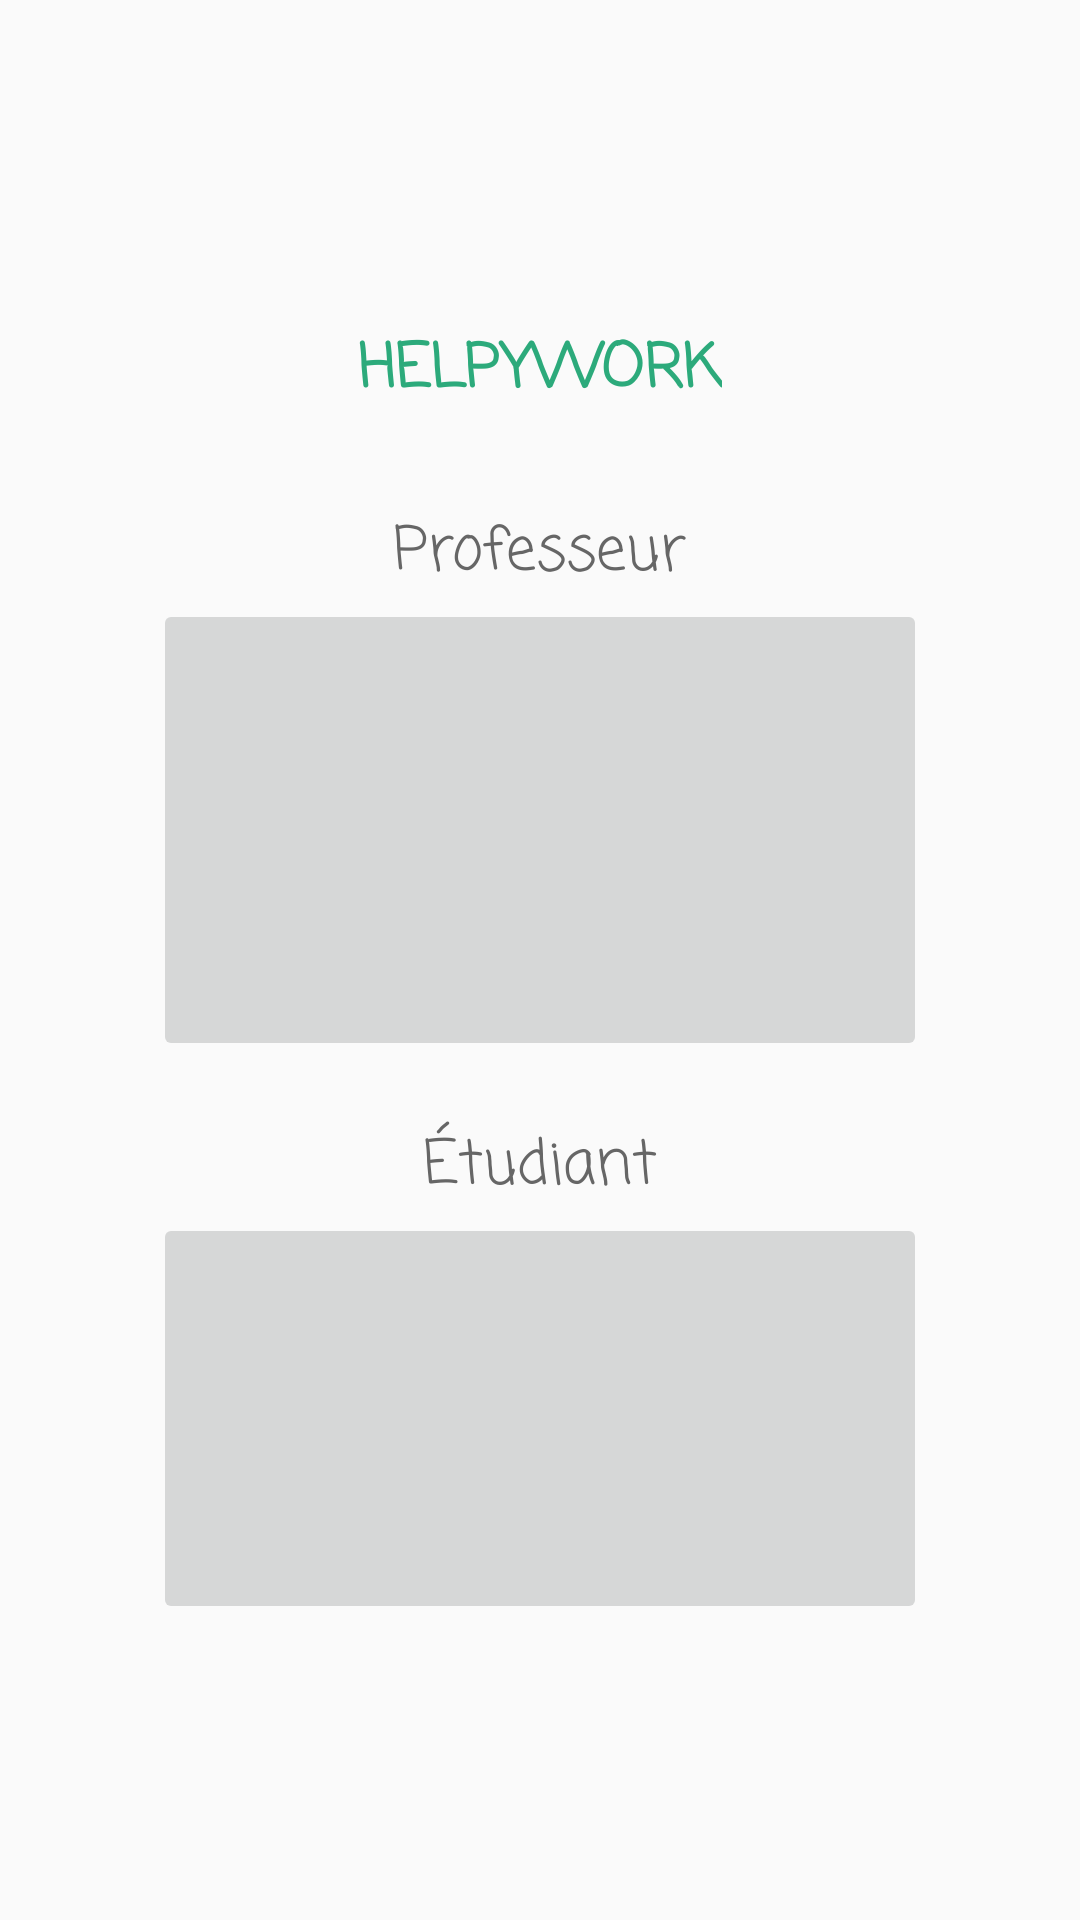

Write the Android layout XML for this screen, with the resource values it uses.
<!-- AndroidManifest.xml: application theme HelpyTheme -->
<!-- res/layout/activity_main.xml -->
<?xml version="1.0" encoding="utf-8"?>
<LinearLayout xmlns:android="http://schemas.android.com/apk/res/android"
    xmlns:app="http://schemas.android.com/apk/res-auto"
    xmlns:tools="http://schemas.android.com/tools"
    android:layout_width="match_parent"
    android:layout_height="match_parent"
    android:orientation="vertical"
    tools:context=".Select">

    <LinearLayout
        android:layout_width="match_parent"
        android:layout_height="match_parent"
        android:orientation="vertical"
        android:gravity="center">
        <TextView
            android:id="@+id/helpywork"
            android:layout_width="wrap_content"
            android:layout_height="wrap_content"
            android:text="HELPYWORK"
            android:fontFamily="casual"
            android:textStyle="bold"
            android:textColor="#2CAA7B"
            android:textSize="20dp"
            android:layout_margin="20dp"/>

        <LinearLayout
            android:layout_width="match_parent"
            android:layout_height="wrap_content"
            android:layout_margin="10dp"
            android:gravity="center"
            android:orientation="vertical">

            <TextView
                android:id="@+id/teacherText"
                android:layout_width="wrap_content"
                android:layout_height="wrap_content"
                android:text="Professeur"
                android:textColor="#666666"
                android:fontFamily="casual"
                android:textSize="20dp" />

            <ImageButton
                android:id="@+id/teacherButton"
                android:layout_width="258dp"
                android:layout_height="154dp"
                android:onClick="onClick"
                android:scaleType="fitCenter"
                app:srcCompat="@drawable/teacher" />
        </LinearLayout>

        <LinearLayout
            android:layout_width="match_parent"
            android:layout_height="wrap_content"
            android:orientation="vertical"
            android:gravity="center"
            android:layout_margin="10dp">
            <TextView
                android:id="@+id/studentText"
                android:layout_width="wrap_content"
                android:layout_height="wrap_content"
                android:text="Étudiant"
                android:textColor="#666666"
                android:fontFamily="casual"
                android:textSize="20dp"/>

            <ImageButton
                android:id="@+id/studentButton"
                android:layout_width="258dp"
                android:layout_height="137dp"
                android:onClick="onClick"
                android:scaleType="fitCenter"
                app:srcCompat="@drawable/etudiant" />
        </LinearLayout>
    </LinearLayout>



</LinearLayout>
<!-- resources referenced by this layout -->
<resources>
  <style name="HelpyTheme" parent="Theme.AppCompat.Light.DarkActionBar">
          
          <item name="colorPrimary">#265CCD</item>
          <item name="colorPrimaryDark">#0F3990</item>
          <item name="colorAccent">#EE7C2D</item>
      </style>
</resources>
